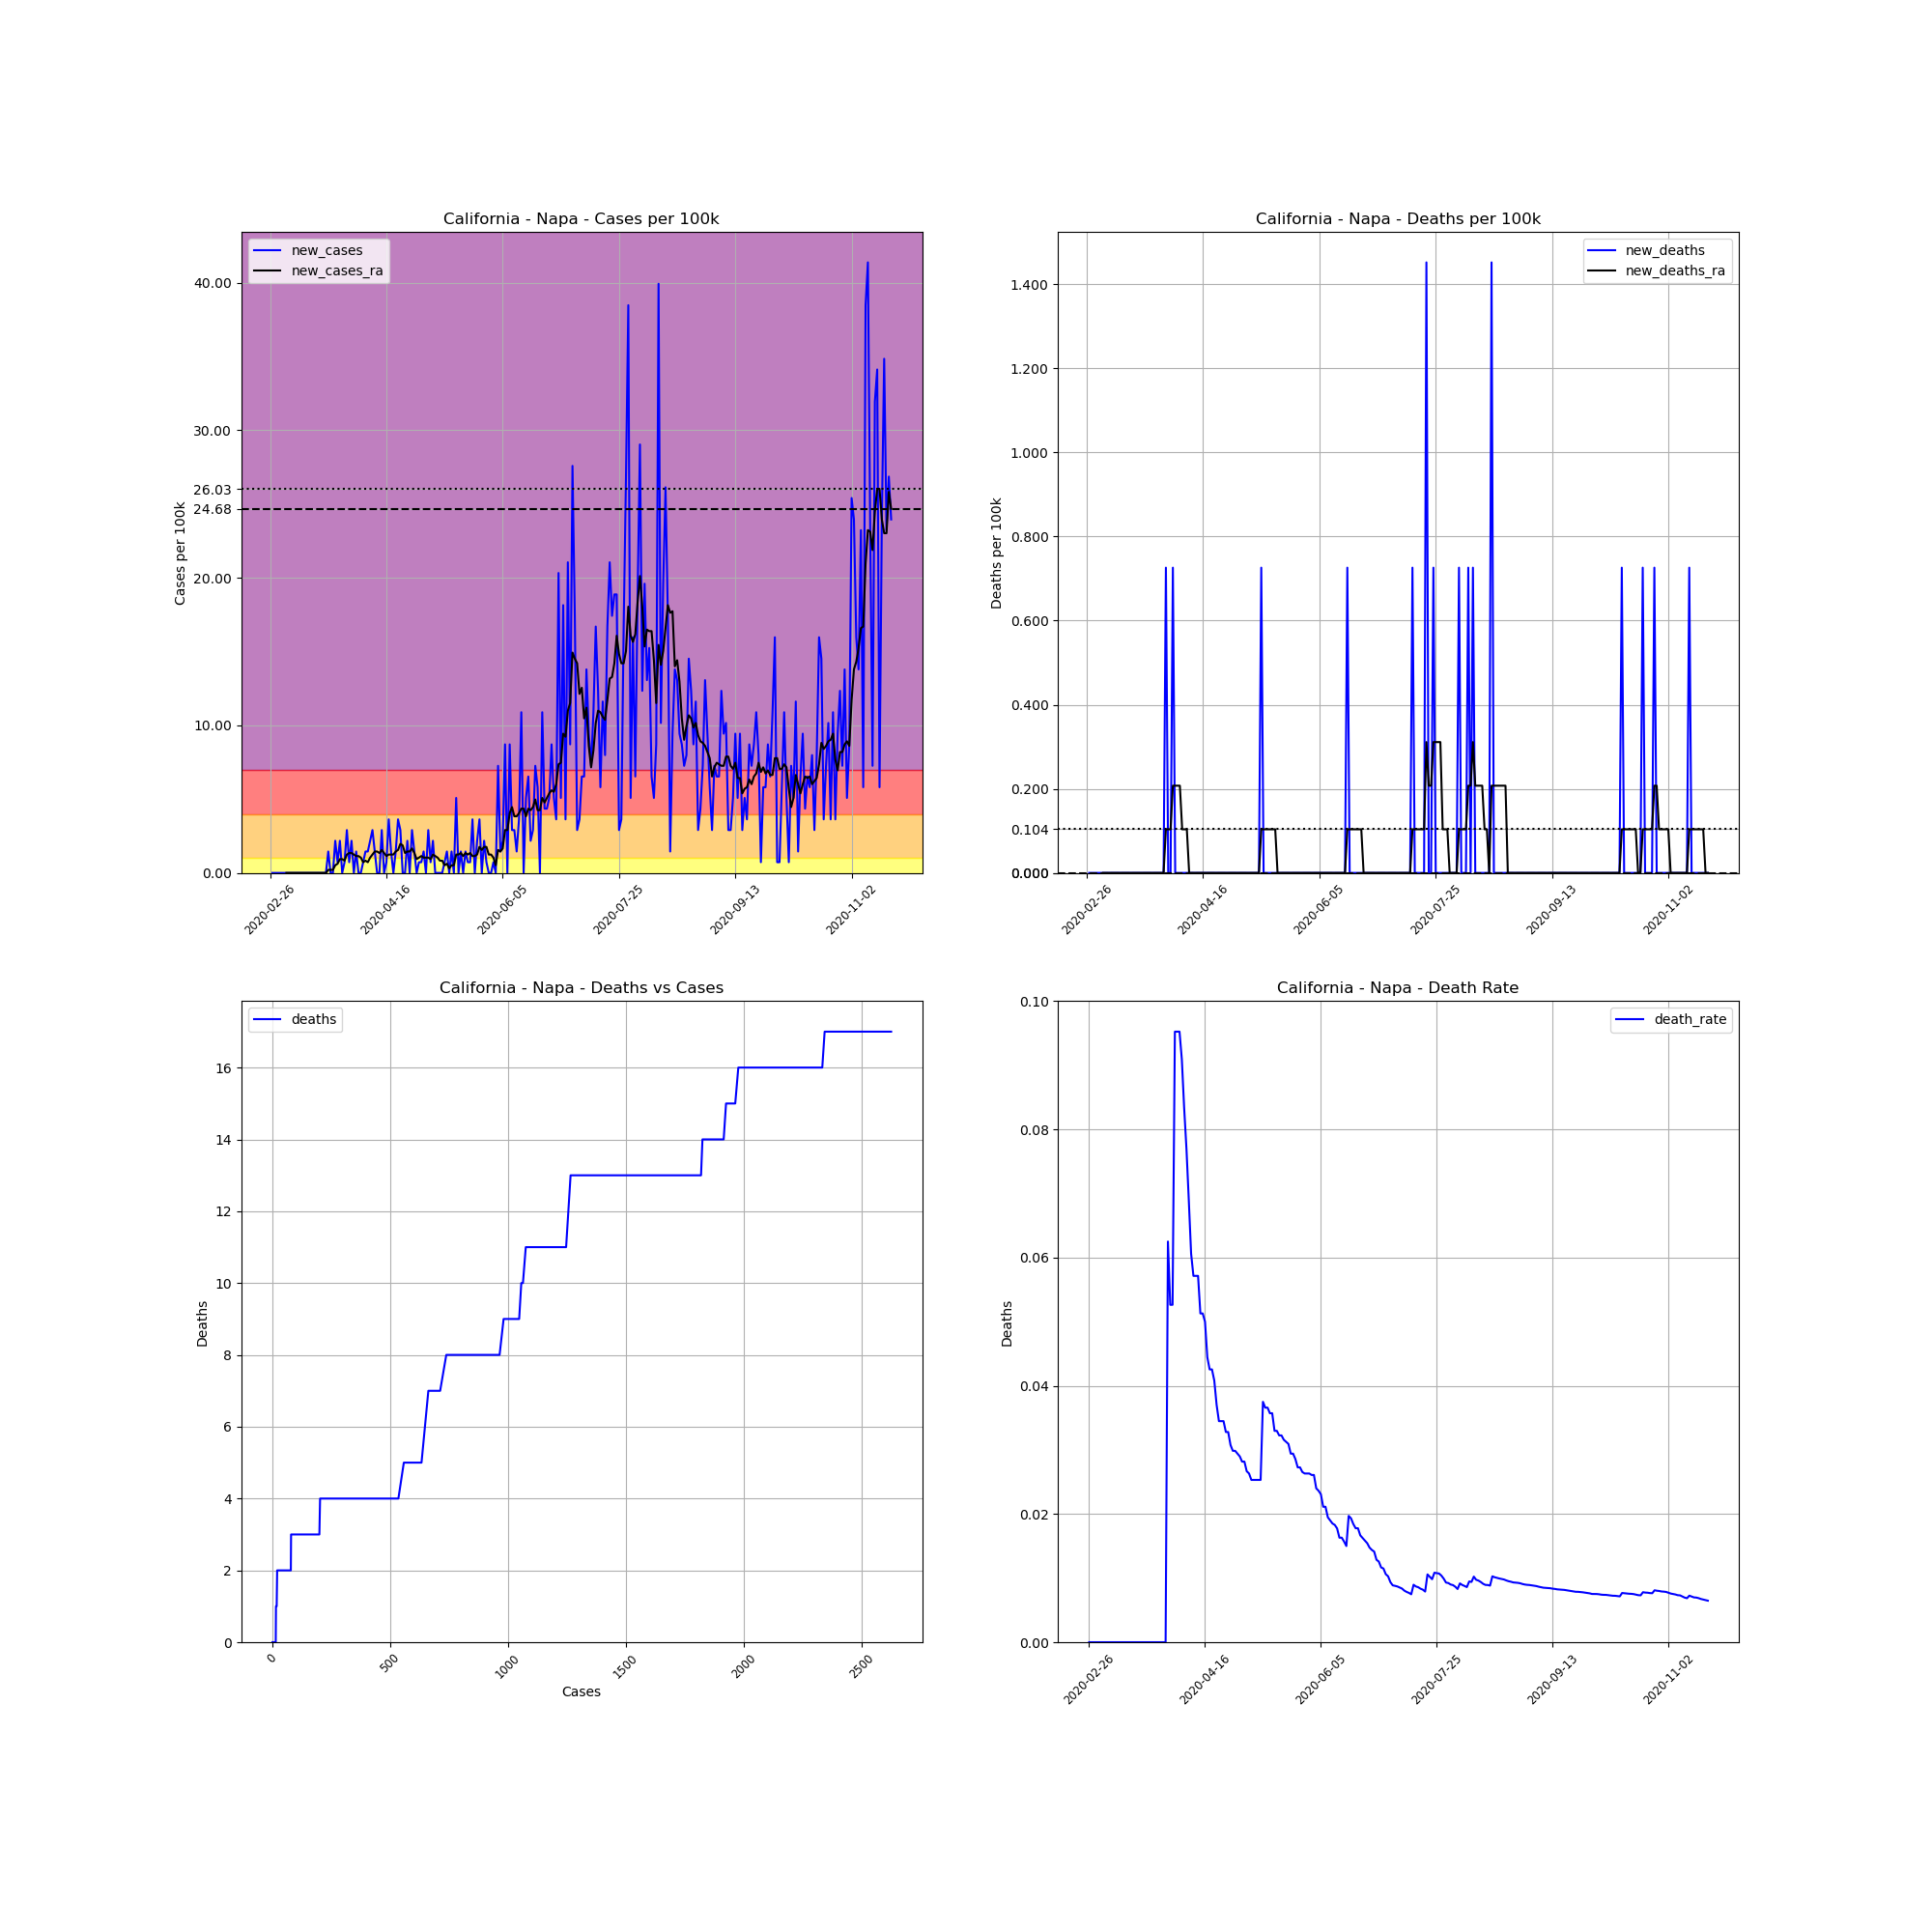

The table this chart was drawn from, first rows:
, date, county, state, fips, cases, deaths, COUNTY, STNAME, CTYNAME, POPESTIMATE2019, cases_per_100k, deaths_per_100k, death_rate, new_cases, new_deaths, new_cases_ra, new_deaths_ra
5138, 2020-02-26, Napa, California, 6055, 1, 0, 55, California, Napa, 137744, 0.726, 0.0, 0.0, , , , 
5139, 2020-02-27, Napa, California, 6055, 1, 0, 55, California, Napa, 137744, 0.726, 0.0, 0.0, 0.0, 0.0, , 
5140, 2020-02-28, Napa, California, 6055, 1, 0, 55, California, Napa, 137744, 0.726, 0.0, 0.0, 0.0, 0.0, , 
5141, 2020-02-29, Napa, California, 6055, 1, 0, 55, California, Napa, 137744, 0.726, 0.0, 0.0, 0.0, 0.0, , 
5142, 2020-03-01, Napa, California, 6055, 1, 0, 55, California, Napa, 137744, 0.726, 0.0, 0.0, 0.0, 0.0, , 
5143, 2020-03-02, Napa, California, 6055, 1, 0, 55, California, Napa, 137744, 0.726, 0.0, 0.0, 0.0, 0.0, , 
5144, 2020-03-03, Napa, California, 6055, 1, 0, 55, California, Napa, 137744, 0.726, 0.0, 0.0, 0.0, 0.0, , 
5145, 2020-03-04, Napa, California, 6055, 1, 0, 55, California, Napa, 137744, 0.726, 0.0, 0.0, 0.0, 0.0, 0.0, 0.0
5146, 2020-03-05, Napa, California, 6055, 1, 0, 55, California, Napa, 137744, 0.726, 0.0, 0.0, 0.0, 0.0, 0.0, 0.0
5147, 2020-03-06, Napa, California, 6055, 1, 0, 55, California, Napa, 137744, 0.726, 0.0, 0.0, 0.0, 0.0, 0.0, 0.0
5148, 2020-03-07, Napa, California, 6055, 1, 0, 55, California, Napa, 137744, 0.726, 0.0, 0.0, 0.0, 0.0, 0.0, 0.0
5149, 2020-03-08, Napa, California, 6055, 1, 0, 55, California, Napa, 137744, 0.726, 0.0, 0.0, 0.0, 0.0, 0.0, 0.0
5150, 2020-03-09, Napa, California, 6055, 1, 0, 55, California, Napa, 137744, 0.726, 0.0, 0.0, 0.0, 0.0, 0.0, 0.0
5151, 2020-03-10, Napa, California, 6055, 1, 0, 55, California, Napa, 137744, 0.726, 0.0, 0.0, 0.0, 0.0, 0.0, 0.0
5152, 2020-03-11, Napa, California, 6055, 1, 0, 55, California, Napa, 137744, 0.726, 0.0, 0.0, 0.0, 0.0, 0.0, 0.0
5153, 2020-03-12, Napa, California, 6055, 1, 0, 55, California, Napa, 137744, 0.726, 0.0, 0.0, 0.0, 0.0, 0.0, 0.0
5154, 2020-03-13, Napa, California, 6055, 1, 0, 55, California, Napa, 137744, 0.726, 0.0, 0.0, 0.0, 0.0, 0.0, 0.0
5155, 2020-03-14, Napa, California, 6055, 1, 0, 55, California, Napa, 137744, 0.726, 0.0, 0.0, 0.0, 0.0, 0.0, 0.0
5156, 2020-03-15, Napa, California, 6055, 1, 0, 55, California, Napa, 137744, 0.726, 0.0, 0.0, 0.0, 0.0, 0.0, 0.0
5157, 2020-03-16, Napa, California, 6055, 1, 0, 55, California, Napa, 137744, 0.726, 0.0, 0.0, 0.0, 0.0, 0.0, 0.0
5158, 2020-03-17, Napa, California, 6055, 1, 0, 55, California, Napa, 137744, 0.726, 0.0, 0.0, 0.0, 0.0, 0.0, 0.0
5159, 2020-03-18, Napa, California, 6055, 1, 0, 55, California, Napa, 137744, 0.726, 0.0, 0.0, 0.0, 0.0, 0.0, 0.0
5160, 2020-03-19, Napa, California, 6055, 1, 0, 55, California, Napa, 137744, 0.726, 0.0, 0.0, 0.0, 0.0, 0.0, 0.0
5161, 2020-03-20, Napa, California, 6055, 1, 0, 55, California, Napa, 137744, 0.726, 0.0, 0.0, 0.0, 0.0, 0.0, 0.0
5162, 2020-03-21, Napa, California, 6055, 1, 0, 55, California, Napa, 137744, 0.726, 0.0, 0.0, 0.0, 0.0, 0.0, 0.0
5163, 2020-03-22, Napa, California, 6055, 3, 0, 55, California, Napa, 137744, 2.178, 0.0, 0.0, 1.452, 0.0, 0.2074, 0.0
5164, 2020-03-23, Napa, California, 6055, 3, 0, 55, California, Napa, 137744, 2.178, 0.0, 0.0, 0.0, 0.0, 0.2074, 0.0
5165, 2020-03-24, Napa, California, 6055, 3, 0, 55, California, Napa, 137744, 2.178, 0.0, 0.0, 0.0, 0.0, 0.2074, 0.0
5166, 2020-03-25, Napa, California, 6055, 6, 0, 55, California, Napa, 137744, 4.356, 0.0, 0.0, 2.178, 0.0, 0.5186, 0.0
5167, 2020-03-26, Napa, California, 6055, 7, 0, 55, California, Napa, 137744, 5.082, 0.0, 0.0, 0.726, 0.0, 0.6223, 0.0
5168, 2020-03-27, Napa, California, 6055, 10, 0, 55, California, Napa, 137744, 7.26, 0.0, 0.0, 2.178, 0.0, 0.9334, 0.0
5169, 2020-03-28, Napa, California, 6055, 10, 0, 55, California, Napa, 137744, 7.26, 0.0, 0.0, 0.0, 0.0, 0.9334, 0.0
5170, 2020-03-29, Napa, California, 6055, 11, 0, 55, California, Napa, 137744, 7.986, 0.0, 0.0, 0.726, 0.0, 0.8297, 0.0
5171, 2020-03-30, Napa, California, 6055, 15, 0, 55, California, Napa, 137744, 10.89, 0.0, 0.0, 2.904, 0.0, 1.245, 0.0
5172, 2020-03-31, Napa, California, 6055, 16, 1, 55, California, Napa, 137744, 11.62, 0.726, 0.0625, 0.726, 0.726, 1.348, 0.1037
5173, 2020-04-01, Napa, California, 6055, 19, 1, 55, California, Napa, 137744, 13.79, 0.726, 0.05263, 2.178, 0.0, 1.348, 0.1037
5174, 2020-04-02, Napa, California, 6055, 19, 1, 55, California, Napa, 137744, 13.79, 0.726, 0.05263, 0.0, 0.0, 1.245, 0.1037
5175, 2020-04-03, Napa, California, 6055, 21, 2, 55, California, Napa, 137744, 15.25, 1.452, 0.09524, 1.452, 0.726, 1.141, 0.2074
5176, 2020-04-04, Napa, California, 6055, 21, 2, 55, California, Napa, 137744, 15.25, 1.452, 0.09524, 0.0, 0.0, 1.141, 0.2074
5177, 2020-04-05, Napa, California, 6055, 21, 2, 55, California, Napa, 137744, 15.25, 1.452, 0.09524, 0.0, 0.0, 1.037, 0.2074
5178, 2020-04-06, Napa, California, 6055, 22, 2, 55, California, Napa, 137744, 15.97, 1.452, 0.09091, 0.726, 0.0, 0.726, 0.2074
5179, 2020-04-07, Napa, California, 6055, 24, 2, 55, California, Napa, 137744, 17.42, 1.452, 0.08333, 1.452, 0.0, 0.8297, 0.1037
5180, 2020-04-08, Napa, California, 6055, 26, 2, 55, California, Napa, 137744, 18.88, 1.452, 0.07692, 1.452, 0.0, 0.726, 0.1037
5181, 2020-04-09, Napa, California, 6055, 29, 2, 55, California, Napa, 137744, 21.05, 1.452, 0.06897, 2.178, 0.0, 1.037, 0.1037
5182, 2020-04-10, Napa, California, 6055, 33, 2, 55, California, Napa, 137744, 23.96, 1.452, 0.06061, 2.904, 0.0, 1.245, 0.0
5183, 2020-04-11, Napa, California, 6055, 35, 2, 55, California, Napa, 137744, 25.41, 1.452, 0.05714, 1.452, 0.0, 1.452, 0.0
5184, 2020-04-12, Napa, California, 6055, 35, 2, 55, California, Napa, 137744, 25.41, 1.452, 0.05714, 0.0, 0.0, 1.452, 0.0
5185, 2020-04-13, Napa, California, 6055, 35, 2, 55, California, Napa, 137744, 25.41, 1.452, 0.05714, 0.0, 0.0, 1.348, 0.0
5186, 2020-04-14, Napa, California, 6055, 39, 2, 55, California, Napa, 137744, 28.31, 1.452, 0.05128, 2.904, 0.0, 1.556, 0.0
5187, 2020-04-15, Napa, California, 6055, 39, 2, 55, California, Napa, 137744, 28.31, 1.452, 0.05128, 0.0, 0.0, 1.348, 0.0
5188, 2020-04-16, Napa, California, 6055, 40, 2, 55, California, Napa, 137744, 29.04, 1.452, 0.05, 0.726, 0.0, 1.141, 0.0
5189, 2020-04-17, Napa, California, 6055, 45, 2, 55, California, Napa, 137744, 32.67, 1.452, 0.04444, 3.63, 0.0, 1.245, 0.0
5190, 2020-04-18, Napa, California, 6055, 47, 2, 55, California, Napa, 137744, 34.12, 1.452, 0.04255, 1.452, 0.0, 1.245, 0.0
5191, 2020-04-19, Napa, California, 6055, 47, 2, 55, California, Napa, 137744, 34.12, 1.452, 0.04255, 0.0, 0.0, 1.245, 0.0
5192, 2020-04-20, Napa, California, 6055, 49, 2, 55, California, Napa, 137744, 35.57, 1.452, 0.04082, 1.452, 0.0, 1.452, 0.0
5193, 2020-04-21, Napa, California, 6055, 54, 2, 55, California, Napa, 137744, 39.2, 1.452, 0.03704, 3.63, 0.0, 1.556, 0.0
5194, 2020-04-22, Napa, California, 6055, 58, 2, 55, California, Napa, 137744, 42.11, 1.452, 0.03448, 2.904, 0.0, 1.971, 0.0
5195, 2020-04-23, Napa, California, 6055, 58, 2, 55, California, Napa, 137744, 42.11, 1.452, 0.03448, 0.0, 0.0, 1.867, 0.0
5196, 2020-04-24, Napa, California, 6055, 58, 2, 55, California, Napa, 137744, 42.11, 1.452, 0.03448, 0.0, 0.0, 1.348, 0.0
5197, 2020-04-25, Napa, California, 6055, 61, 2, 55, California, Napa, 137744, 44.29, 1.452, 0.03279, 2.178, 0.0, 1.452, 0.0
... 208 more rows
